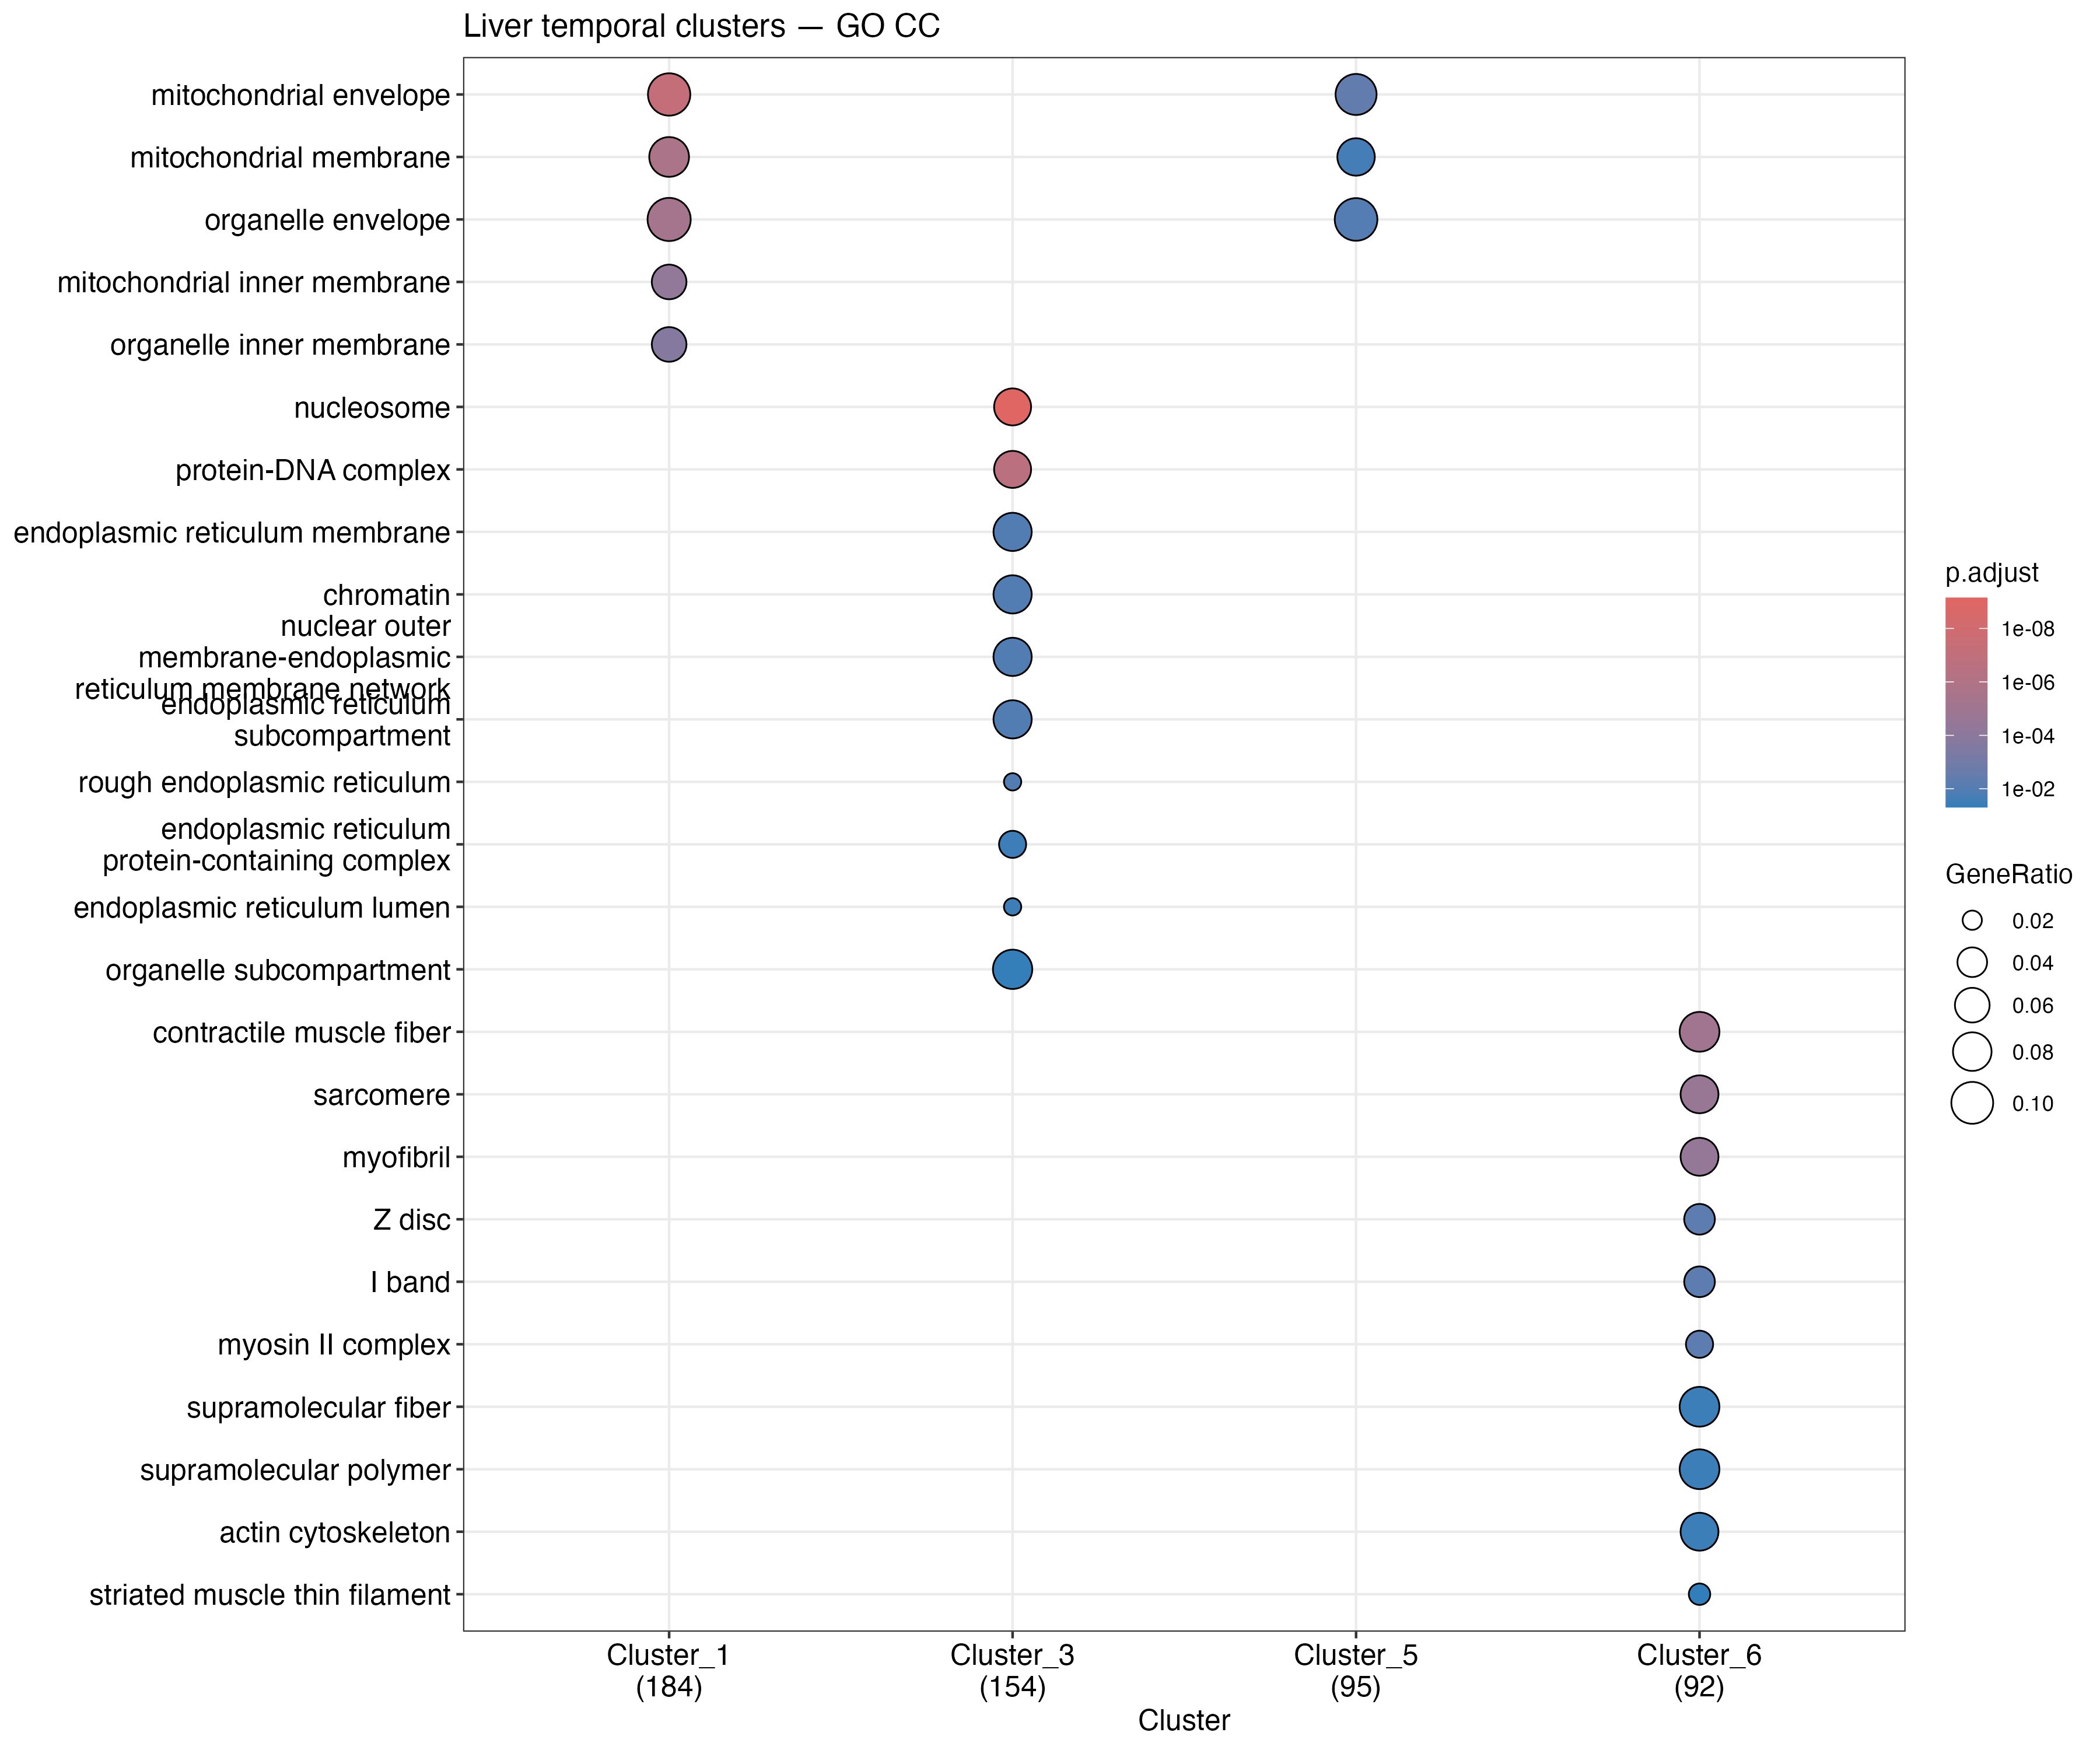

The file beside this chart, header and first rows:
Cluster, ID, Description, GeneRatio, BgRatio, RichFactor, FoldEnrichment, zScore, pvalue, p.adjust, qvalue, geneID, Count
Cluster_1, GO:0005740, mitochondrial envelope, 19/184, 175/10160, 0.1086, 5.995, 9.052, 3.33317253797679e-10, 6.13303746987729e-08, 5.89445248821158e-08, SLC25A3/ETFDH/VDAC3/VDAC2/MPC1/RNF144B/N…, 19
Cluster_1, GO:0031966, mitochondrial membrane, 16/184, 156/10160, 0.1026, 5.663, 7.971, 2.02593368880239e-08, 1.8638589936982e-06, 1.79135189325685e-06, SLC25A3/ETFDH/VDAC3/VDAC2/MPC1/RNF144B/N…, 16
Cluster_1, GO:0031967, organelle envelope, 20/184, 269/10160, 0.07435, 4.105, 7.01, 8.05237846225888e-08, 4.93879212351878e-06, 4.74666519880523e-06, SLC25A3/ETFDH/VDAC3/VDAC2/MPC1/RNF144B/N…, 20
Cluster_1, GO:0005743, mitochondrial inner membrane, 11/184, 95/10160, 0.1158, 6.394, 7.173, 1.06135448535901e-06, 4.88223063265144e-05, 4.69230404053456e-05, SLC25A3/ETFDH/MPC1/NDUFC2/SLC25A4/LETM1/…, 11
Cluster_1, GO:0019866, organelle inner membrane, 11/184, 110/10160, 0.1, 5.522, 6.476, 4.57909019909664e-06, 0.0001685, 0.000162, SLC25A3/ETFDH/MPC1/NDUFC2/SLC25A4/LETM1/…, 11
Cluster_3, GO:0000786, nucleosome, 11/154, 38/10160, 0.2895, 19.1, 13.87, 5.73379826634808e-12, 7.1672478329351e-10, 6.69949060594355e-10, LOC100221944/LOC100229197/LOC115493337/L…, 11
Cluster_3, GO:0032993, protein-DNA complex, 11/154, 66/10160, 0.1667, 11, 10.11, 3.55667700704689e-09, 2.2229231294043e-07, 2.07784814622213e-07, LOC100221944/LOC100229197/LOC115493337/L…, 11
Cluster_3, GO:0005789, endoplasmic reticulum membrane, 12/154, 253/10160, 0.04743, 3.129, 4.255, 0.0004579, 0.01213, 0.01134, DERL3/RRBP1/SELENOS/MACO1/CALR/SLC51A/SE…, 12
Cluster_3, GO:0000785, chromatin, 12/154, 255/10160, 0.04706, 3.105, 4.223, 0.0004915, 0.01213, 0.01134, LOC100221944/LOC100229197/LOC115493337/L…, 12
Cluster_3, GO:0042175, nuclear outer membrane-endoplasmic retic…, 12/154, 257/10160, 0.04669, 3.08, 4.191, 0.000527, 0.01213, 0.01134, DERL3/RRBP1/SELENOS/MACO1/CALR/SLC51A/SE…, 12
Cluster_3, GO:0098827, endoplasmic reticulum subcompartment, 12/154, 260/10160, 0.04615, 3.045, 4.144, 0.0005844, 0.01213, 0.01134, DERL3/RRBP1/SELENOS/MACO1/CALR/SLC51A/SE…, 12
Cluster_3, GO:0005791, rough endoplasmic reticulum, 3/154, 12/10160, 0.25, 16.49, 6.662, 0.0006795, 0.01213, 0.01134, MACO1/SEC61B/ARL6IP1, 3
Cluster_3, GO:0140534, endoplasmic reticulum protein-containing…, 5/154, 61/10160, 0.08197, 5.408, 4.283, 0.002253, 0.03275, 0.03061, DERL3/SELENOS/HYOU1/SEC61B/ARL6IP1, 5
Cluster_3, GO:0005788, endoplasmic reticulum lumen, 3/154, 18/10160, 0.1667, 11, 5.266, 0.002358, 0.03275, 0.03061, PDIA4/ERLEC1/PDIA6, 3
Cluster_3, GO:0031984, organelle subcompartment, 13/154, 366/10160, 0.03552, 2.343, 3.247, 0.003708, 0.04635, 0.04332, DERL3/RRBP1/SELENOS/MACO1/CALR/SLC51A/SE…, 13
Cluster_5, GO:0005740, mitochondrial envelope, 9/95, 175/10160, 0.05143, 5.5, 5.834, 3.58097664178784e-05, 0.003867, 0.003581, MPC2/SLC25A20/CISD1/COX6A1/COQ9/MICOS13/…, 9
Cluster_5, GO:0031967, organelle envelope, 10/95, 269/10160, 0.03717, 3.976, 4.805, 0.0001995, 0.01077, 0.009974, MPC2/SLC25A20/CISD1/RANBP3L/COX6A1/COQ9/…, 10
Cluster_5, GO:0031966, mitochondrial membrane, 7/95, 156/10160, 0.04487, 4.799, 4.645, 0.0006275, 0.02259, 0.02092, MPC2/CISD1/COX6A1/COQ9/MICOS13/SDHB/NDUF…, 7
Cluster_6, GO:0043292, contractile muscle fiber, 8/92, 61/10160, 0.1311, 14.48, 10.1, 6.60084922395932e-08, 7.45895962307403e-06, 6.53136660054922e-06, MYL1/ACTC1/TNNT3/ACTA1/CSRP3/TCAP/MYOZ3/…, 8
Cluster_6, GO:0030017, sarcomere, 7/92, 53/10160, 0.1321, 14.59, 9.479, 4.35264452006493e-07, 2.45924415383669e-05, 2.1534136046637e-05, ACTC1/TNNT3/ACTA1/CSRP3/TCAP/MYOZ3/CASQ2, 7
Cluster_6, GO:0030016, myofibril, 7/92, 59/10160, 0.1186, 13.1, 8.912, 9.21822285142884e-07, 3.4721972740382e-05, 3.04039630889232e-05, ACTC1/TNNT3/ACTA1/CSRP3/TCAP/MYOZ3/CASQ2, 7
Cluster_6, GO:0030018, Z disc, 4/92, 34/10160, 0.1176, 12.99, 6.695, 0.0002372, 0.005691, 0.004983, CSRP3/TCAP/MYOZ3/CASQ2, 4
Cluster_6, GO:0031674, I band, 4/92, 36/10160, 0.1111, 12.27, 6.475, 0.0002971, 0.005691, 0.004983, CSRP3/TCAP/MYOZ3/CASQ2, 4
Cluster_6, GO:0016460, myosin II complex, 3/92, 15/10160, 0.2, 22.09, 7.812, 0.0003022, 0.005691, 0.004983, MYL1/TNNC1/CALML4, 3
Cluster_6, GO:0099512, supramolecular fiber, 8/92, 258/10160, 0.03101, 3.424, 3.77, 0.002293, 0.03318, 0.02905, MYL1/ACTC1/TNNT3/ACTA1/CSRP3/TCAP/MYOZ3/…, 8
Cluster_6, GO:0099081, supramolecular polymer, 8/92, 259/10160, 0.03089, 3.411, 3.757, 0.002349, 0.03318, 0.02905, MYL1/ACTC1/TNNT3/ACTA1/CSRP3/TCAP/MYOZ3/…, 8
Cluster_6, GO:0015629, actin cytoskeleton, 7/92, 207/10160, 0.03382, 3.735, 3.8, 0.00267, 0.03353, 0.02936, MYL1/ACTC1/TNNT3/TNNC1/ACTA1/CALML4/MYOZ…, 7
Cluster_6, GO:0005865, striated muscle thin filament, 2/92, 12/10160, 0.1667, 18.41, 5.767, 0.005046, 0.04885, 0.04278, TNNT3/ACTA1, 2
Cluster_6, GO:0036379, myofilament, 2/92, 12/10160, 0.1667, 18.41, 5.767, 0.005046, 0.04885, 0.04278, TNNT3/ACTA1, 2
Cluster_6, GO:0016459, myosin complex, 3/92, 39/10160, 0.07692, 8.495, 4.483, 0.005188, 0.04885, 0.04278, MYL1/TNNC1/CALML4, 3
